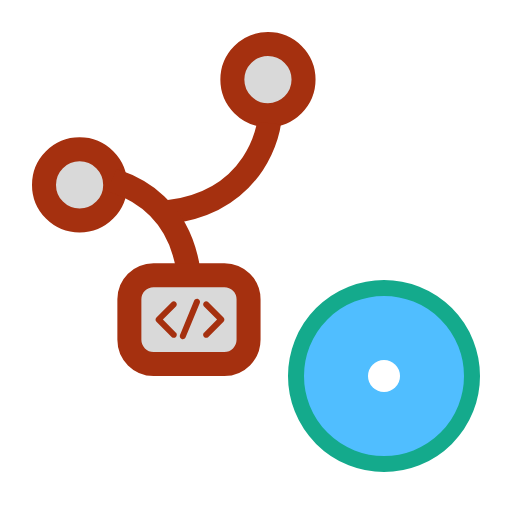
t = 0.00 s
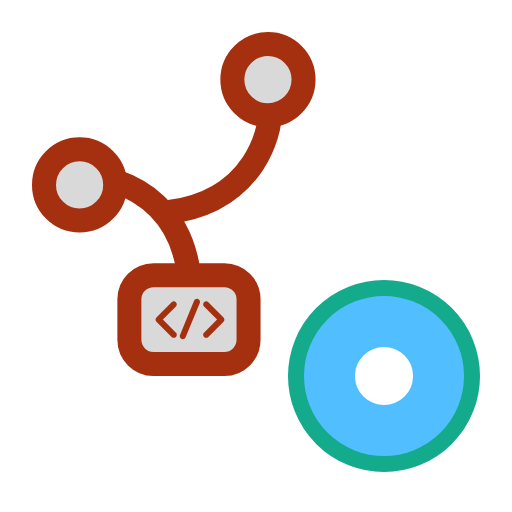
t = 0.30 s
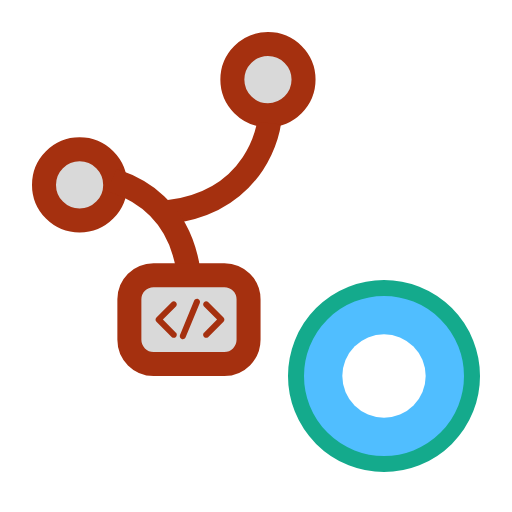
t = 0.60 s
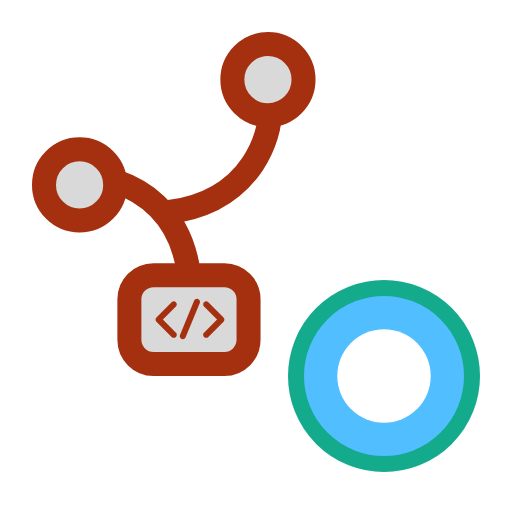
t = 0.90 s

The animated SVG that drew these frames (rendered in a browser with its animation timeline set to each time). Animation: 1 CSS @keyframes rule; one cycle of 1.20 s, repeats indefinitely.

<svg width="64" height="64" viewBox="0 0 64 64" fill="none" xmlns="http://www.w3.org/2000/svg">
<style>
  .circle {
    animation-name: anim;
    animation-duration: 1.2s;
    animation-iteration-count: infinite;
  }
  @keyframes anim {
    from {r: 2px;}
    to {r: 6px;}
  }
</style>
<circle cx="9.94937" cy="23.1139" r="4.44937" fill="#D9D9D9" stroke="#A5300F" stroke-width="3"/>
<circle cx="33.4937" cy="9.94937" r="4.44937" fill="#D9D9D9" stroke="#A5300F" stroke-width="3"/>
<path d="M33.6203 15.3923C33.6203 15.3923 32.481 25.1392 20.962 26.5316" stroke="#A5300F" stroke-width="3"/>
<path d="M14 22.5C14.8961 22.8798 23.1139 24.7594 23.7468 35.7721" stroke="#A5300F" stroke-width="3"/>
<rect x="16.1709" y="34.3987" width="14.8987" height="11.1013" rx="3.01899" fill="#D9D9D9" stroke="#A5300F" stroke-width="3"/>
<path d="M24.2726 37.5749C24.3524 37.3811 24.5738 37.2882 24.7677 37.3679C24.9616 37.4478 25.0546 37.6701 24.9747 37.864L23.2023 42.1677L23.1857 42.2029C23.0947 42.3724 22.8879 42.4486 22.7062 42.3738C22.5247 42.2987 22.4325 42.0991 22.4874 41.9148L22.5001 41.8786L24.2726 37.5749Z" fill="#A5300F"/>
<path d="M21.4816 37.7556C21.6307 37.6341 21.8514 37.643 21.9904 37.782C22.1293 37.921 22.1373 38.1416 22.0157 38.2908L21.9904 38.3191L20.3595 39.9499L21.9904 41.5798L22.0157 41.6091C22.1372 41.7583 22.1293 41.978 21.9904 42.1169C21.8514 42.2559 21.6307 42.2648 21.4816 42.1433L21.4532 42.1169L19.5538 40.2175C19.4061 40.0693 19.4061 39.8296 19.5538 39.6814L21.4532 37.782L21.4816 37.7556Z" fill="#A5300F"/>
<path d="M25.504 37.782C25.643 37.6433 25.8628 37.6342 26.0118 37.7556L26.0411 37.782L27.9396 39.6814C28.0875 39.8296 28.0875 40.0693 27.9396 40.2175L26.0411 42.1169L26.0118 42.1433C25.8628 42.2646 25.643 42.2556 25.504 42.1169C25.365 41.9779 25.3561 41.7573 25.4777 41.6081L25.504 41.5798L27.1339 39.949L25.504 38.3191L25.4777 38.2898C25.3563 38.1406 25.3651 37.9209 25.504 37.782Z" fill="#A5300F"/>
<rect x="37" y="36" width="22" height="22" rx="11" fill="#50BEFF"/>
<rect x="37" y="36" width="22" height="22" rx="11" stroke="#14AA8C" stroke-width="2"/>
<circle class="circle" cx="48" cy="47" r="6" fill="white"/>
</svg>
